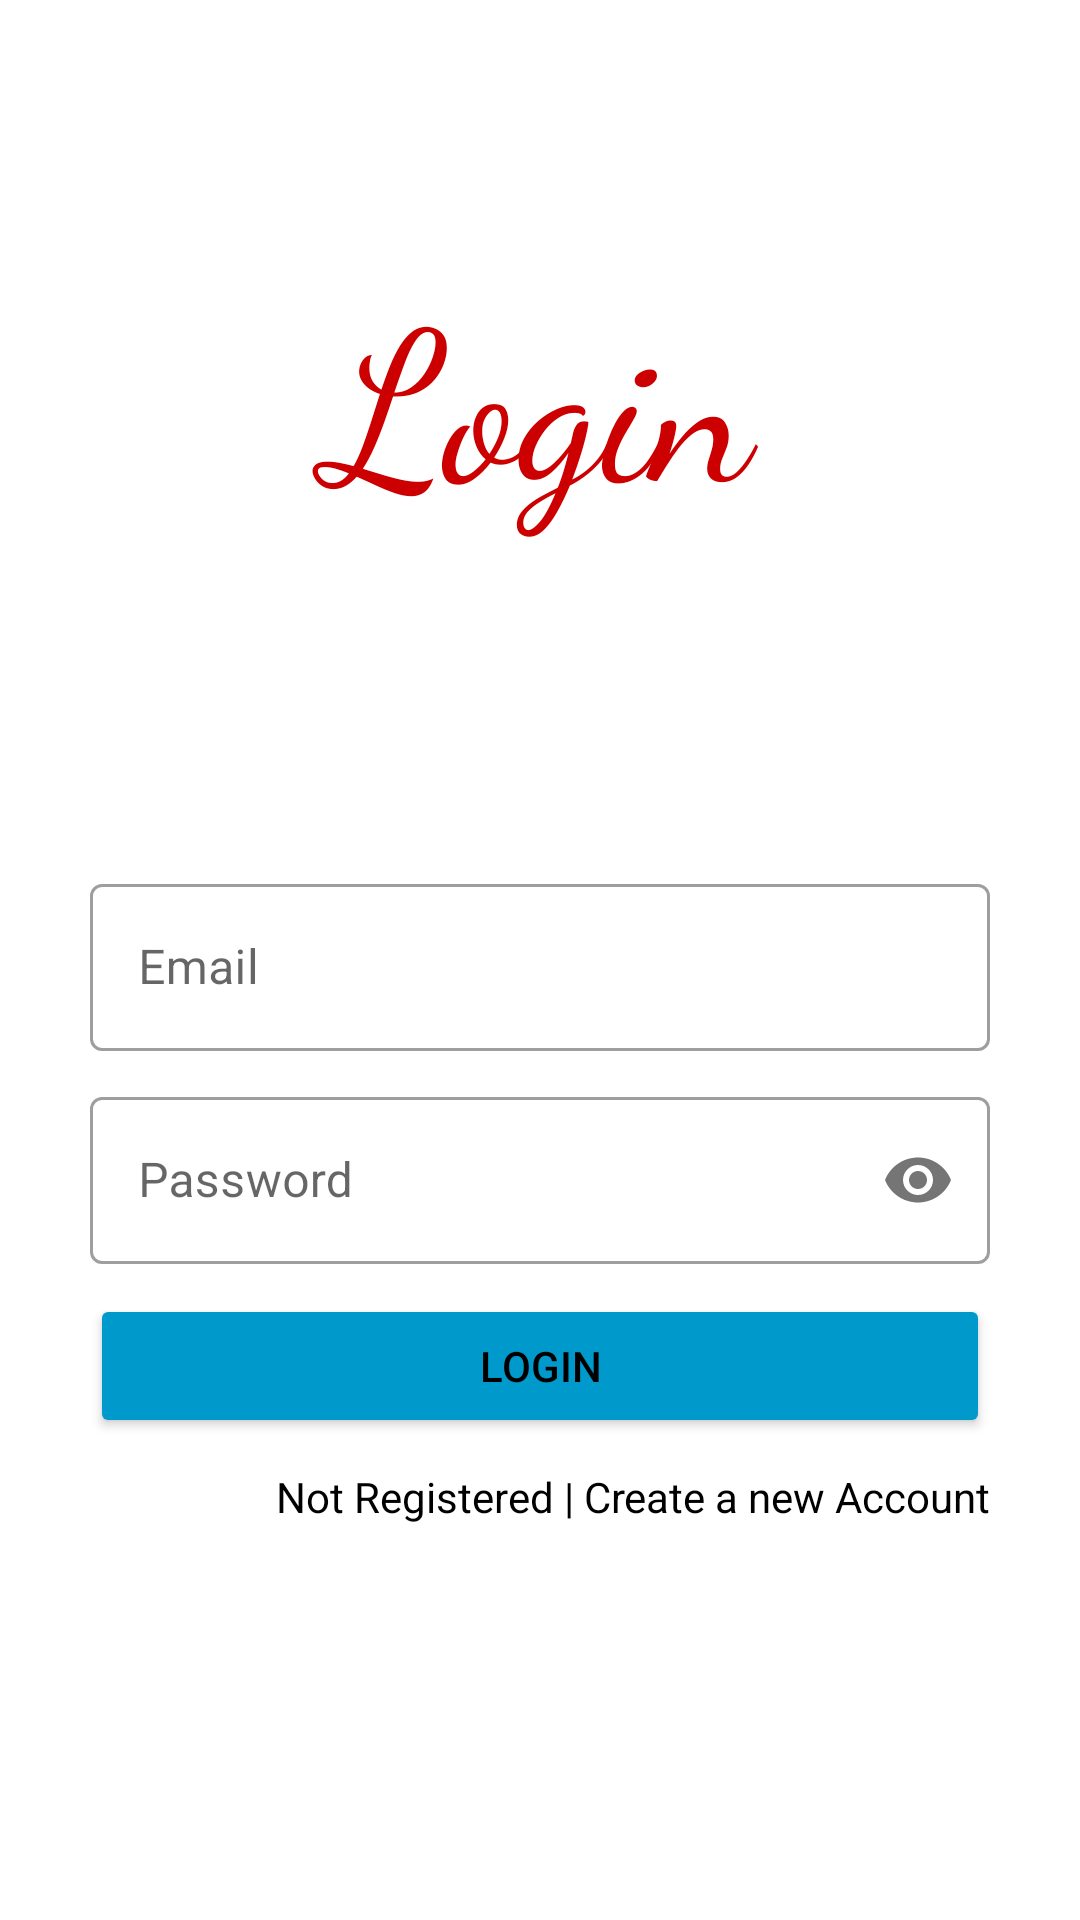

Write the Android layout XML for this screen, with the resource values it uses.
<!-- AndroidManifest.xml: application theme Theme.Retrofit_CRUD -->
<!-- res/layout/activity_login.xml -->
<?xml version="1.0" encoding="utf-8"?>
<RelativeLayout xmlns:android="http://schemas.android.com/apk/res/android"
    xmlns:app="http://schemas.android.com/apk/res-auto"
    xmlns:tools="http://schemas.android.com/tools"
    android:layout_width="match_parent"
    android:layout_height="match_parent"
    tools:context=".Activity.MainActivity">

    <TextView
        android:layout_width="match_parent"
        android:layout_height="wrap_content"
        android:layout_above="@+id/emailLayout"
        android:layout_marginBottom="100dp"
        android:fontFamily="cursive"
        android:gravity="center"
        android:text="Login"
        android:textColor="@android:color/holo_red_dark"
        android:textSize="70sp" />


    <com.google.android.material.textfield.TextInputLayout
        android:id="@+id/emailLayout"
        style="@style/Widget.MaterialComponents.TextInputLayout.OutlinedBox"
        android:layout_width="match_parent"
        android:layout_height="wrap_content"
        android:layout_centerInParent="true"
        android:layout_marginHorizontal="30dp"
        android:layout_marginTop="10dp">

        <com.google.android.material.textfield.TextInputEditText
            android:id="@+id/email_ET"
            android:layout_width="match_parent"
            android:layout_height="wrap_content"
            android:hint="Email"
            android:inputType="textEmailAddress" />
    </com.google.android.material.textfield.TextInputLayout>

    <com.google.android.material.textfield.TextInputLayout
        android:id="@+id/passwordLayout"
        style="@style/Widget.MaterialComponents.TextInputLayout.OutlinedBox"
        android:layout_width="match_parent"
        android:layout_height="wrap_content"
        android:layout_below="@+id/emailLayout"
        android:layout_centerInParent="true"
        android:layout_marginHorizontal="30dp"
        android:layout_marginTop="10dp"
        app:passwordToggleEnabled="true">

        <com.google.android.material.textfield.TextInputEditText
            android:id="@+id/passwword_ET"
            android:layout_width="match_parent"
            android:layout_height="wrap_content"
            android:hint="Password"
            android:inputType="textPassword" />
    </com.google.android.material.textfield.TextInputLayout>

    <Button
        android:id="@+id/loginBtn"
        android:layout_width="match_parent"
        android:layout_height="wrap_content"
        android:layout_below="@id/passwordLayout"
        android:layout_marginHorizontal="30dp"
        android:layout_marginTop="10dp"
        android:backgroundTint="@android:color/holo_blue_dark"
        android:padding="10dp"
        android:text="Login"
        android:textColor="@color/black" />

    <TextView
        android:id="@+id/registerLink"
        android:layout_width="match_parent"
        android:layout_height="wrap_content"
        android:layout_below="@+id/loginBtn"
        android:layout_marginHorizontal="30dp"
        android:layout_marginTop="10dp"
        android:gravity="right"
        android:text="Not Registered | Create a new Account"
        android:textColor="@color/black" />

</RelativeLayout>
<!-- resources referenced by this layout -->
<resources>
  <style name="Theme.Retrofit_CRUD" parent="Theme.MaterialComponents.DayNight.DarkActionBar">
          
          <item name="colorPrimary">@color/purple_500</item>
          <item name="colorPrimaryVariant">@color/purple_700</item>
          <item name="colorOnPrimary">@color/white</item>
          
          <item name="colorSecondary">@color/teal_200</item>
          <item name="colorSecondaryVariant">@color/teal_700</item>
          <item name="colorOnSecondary">@color/black</item>
          
          <item name="android:statusBarColor" tools:targetApi="l">?attr/colorPrimaryVariant</item>
          
      </style>
  <!-- not gathered from this repository: default colours our renderer supplied (Android Studio template values) -->
  <color name="purple_500">#FF6200EE</color>
  <color name="purple_700">#FF3700B3</color>
  <color name="teal_200">#FF03DAC5</color>
  <color name="teal_700">#FF018786</color>
  <color name="black">#FF000000</color>
  <color name="white">#FFFFFFFF</color>
</resources>
